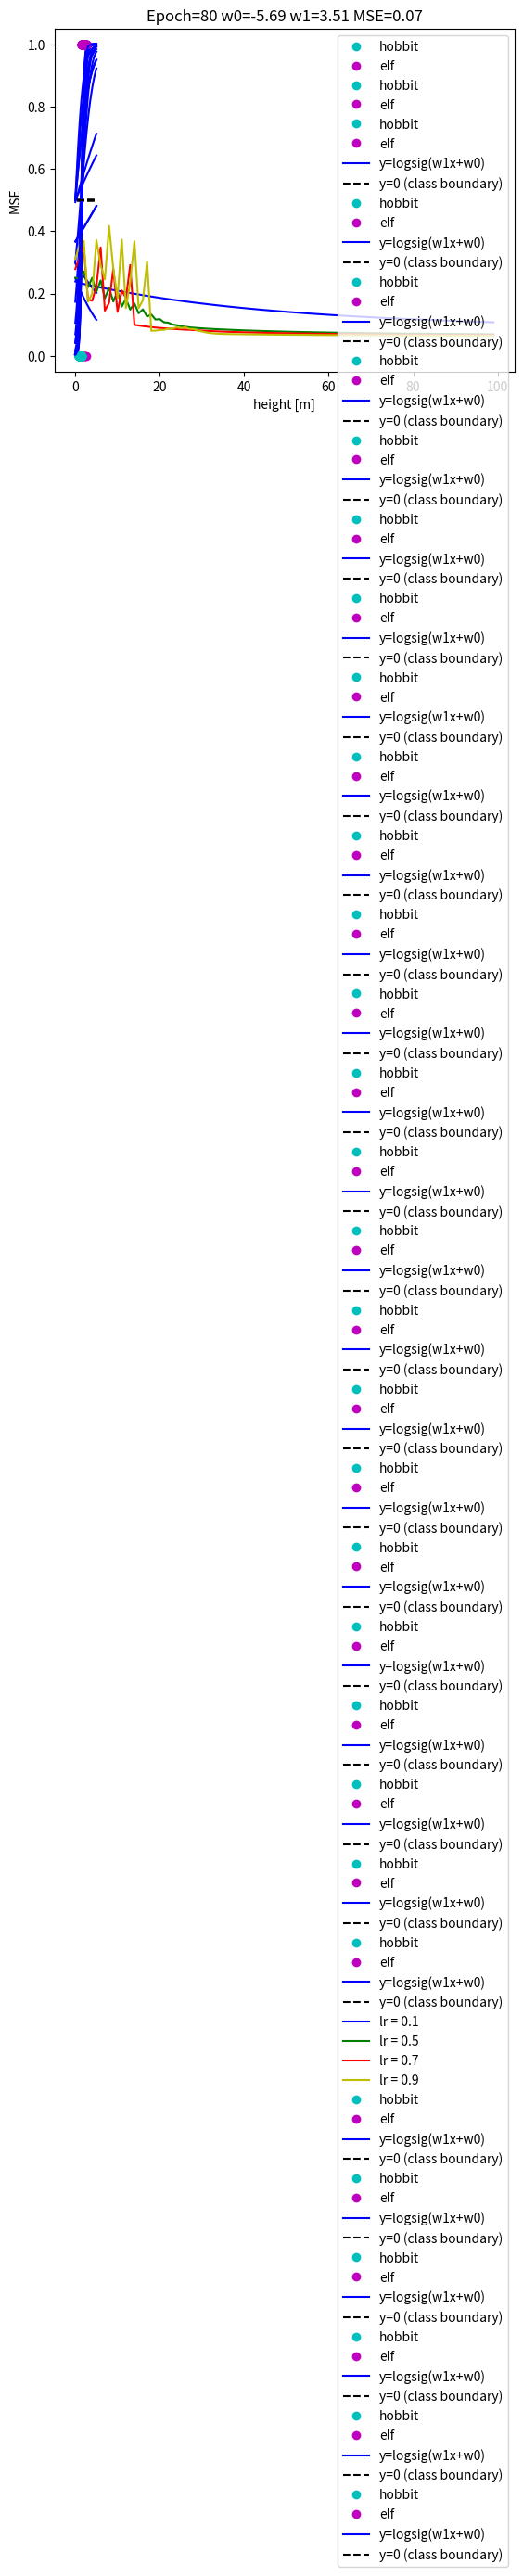

Python code for this plot:
# importing necessary libraries
import numpy as np
import matplotlib.pyplot as plt
from scipy.special import expit

# Let's then generate 5 data points from two normally distributed classes.

np.random.seed(13)
x_h = np.random.normal(1.1,0.3,5)
x_e = np.random.normal(1.9,0.4,5)
plt.plot(x_h,np.zeros([5,1]),'co', label="hobbit")
plt.plot(x_e,np.zeros([5,1]),'mo', label="elf")
plt.title('Training samples from two different classes')
plt.legend()
plt.xlabel('height [m]')
plt.show()

# Let's assign each point suitable output (𝑦∈0,1)

y_h = np.zeros(x_h.shape)
y_h[:] = 0.0
y_e = np.zeros(x_e.shape)
y_e[:] = +1.0
plt.plot(x_h,y_h,'co', label="hobbit")
plt.plot(x_e,y_e,'mo', label="elf")
plt.title('Training samples from two different classes c1 ja c2')
plt.legend()
plt.xlabel('height [m]')
plt.ylabel('y [class id]')
plt.show()

# Let's put all training data points to the same vectors

x_tr = np.concatenate((x_h,x_e))
y_tr = np.concatenate((y_h,y_e))
print(f'The size of x is {x_tr.size}')
print(f'The size of y is {y_tr.size}')

def grdiant_discent(intial_w0, intial_w1,epochs, lr):
    
    # Compute MSE heat map for different a and b
    w0_t = intial_w0
    w1_t = intial_w1
    num_of_epochs = epochs
    learning_rate = lr
    
    MSE_list =[]

    for e in range(num_of_epochs):
        y = expit(w1_t*x_tr+w0_t)
    
        # gradiant calculation
        gd_w1 = -np.sum(2*x_tr*(y_tr-y)*y*(1-y))
        gd_w0 = -np.sum(2*(y_tr-y)*y*(1-y))
    
        # updating weights
        w1_t = w1_t-learning_rate*gd_w1
        w0_t = w0_t-learning_rate*gd_w0
        
        y_pred = expit(w1_t*x_tr+w0_t)
        MSE = np.sum((y_tr-y_pred)**2)/(len(y_tr))
        MSE_list.append(MSE)
        
    
        # Plot after every 20th epoch
        if np.mod(e,20) == 0 or e == 1: 
            plt.title(f'Epoch={e} w0={w0_t:.2f} w1={w1_t:.2f} MSE={MSE:.2f}')
            plt.plot(x_h,y_h,'co', label="hobbit")
            plt.plot(x_e,y_e,'mo', label="elf")
            x = np.linspace(0.0,+5.0,50)
            plt.plot(x,expit(w1_t*x+w0_t),'b-',label='y=logsig(w1x+w0)')
            plt.plot([0.5, 5.0],[0.5,0.5],'k--',label='y=0 (class boundary)')
            plt.xlabel('height [m]')
            plt.legend()
            plt.show()
            
    
    return MSE_list

# List to sotre MSE values for different Learning Rates
MSE_lr = []

# list of different learning rates
learning_rate =[0.1, 0.5, 0.7, 0.9]
epochs = 100
w0 = 0
w1 = 0

# Examining different learning rates
for lr in learning_rate:
    temp_MSE = grdiant_discent(w0,w1,epochs,lr)
    MSE_lr.append(temp_MSE) 
    
x_epochs = list(range(0,epochs))
plt.title("Analysis of different learning rates")    
plt.plot(x_epochs, MSE_lr[0], 'b',label='lr = 0.1')
plt.plot(x_epochs, MSE_lr[1], 'g',label='lr = 0.5')
plt.plot(x_epochs, MSE_lr[2], 'r',label='lr = 0.7')
plt.plot(x_epochs, MSE_lr[3], 'y',label='lr = 0.9')
plt.xlabel('epochs')
plt.ylabel('MSE')
plt.legend()
plt.show()

# from the analysis of different learing rates we can see that
# learing rates  = 0.5, 0.7 and 0.9 convrges to the MSE value  = 0.7
# However, for the learning rate = 0.7 and 0.9 MSE value varies a lot. 
# On the other hand, 0.5 learning rate shows more stable values. 
# So I prefer to use learing rate 0.5. 

grdiant_discent(w0,w1,epochs,lr= 0.5)

    